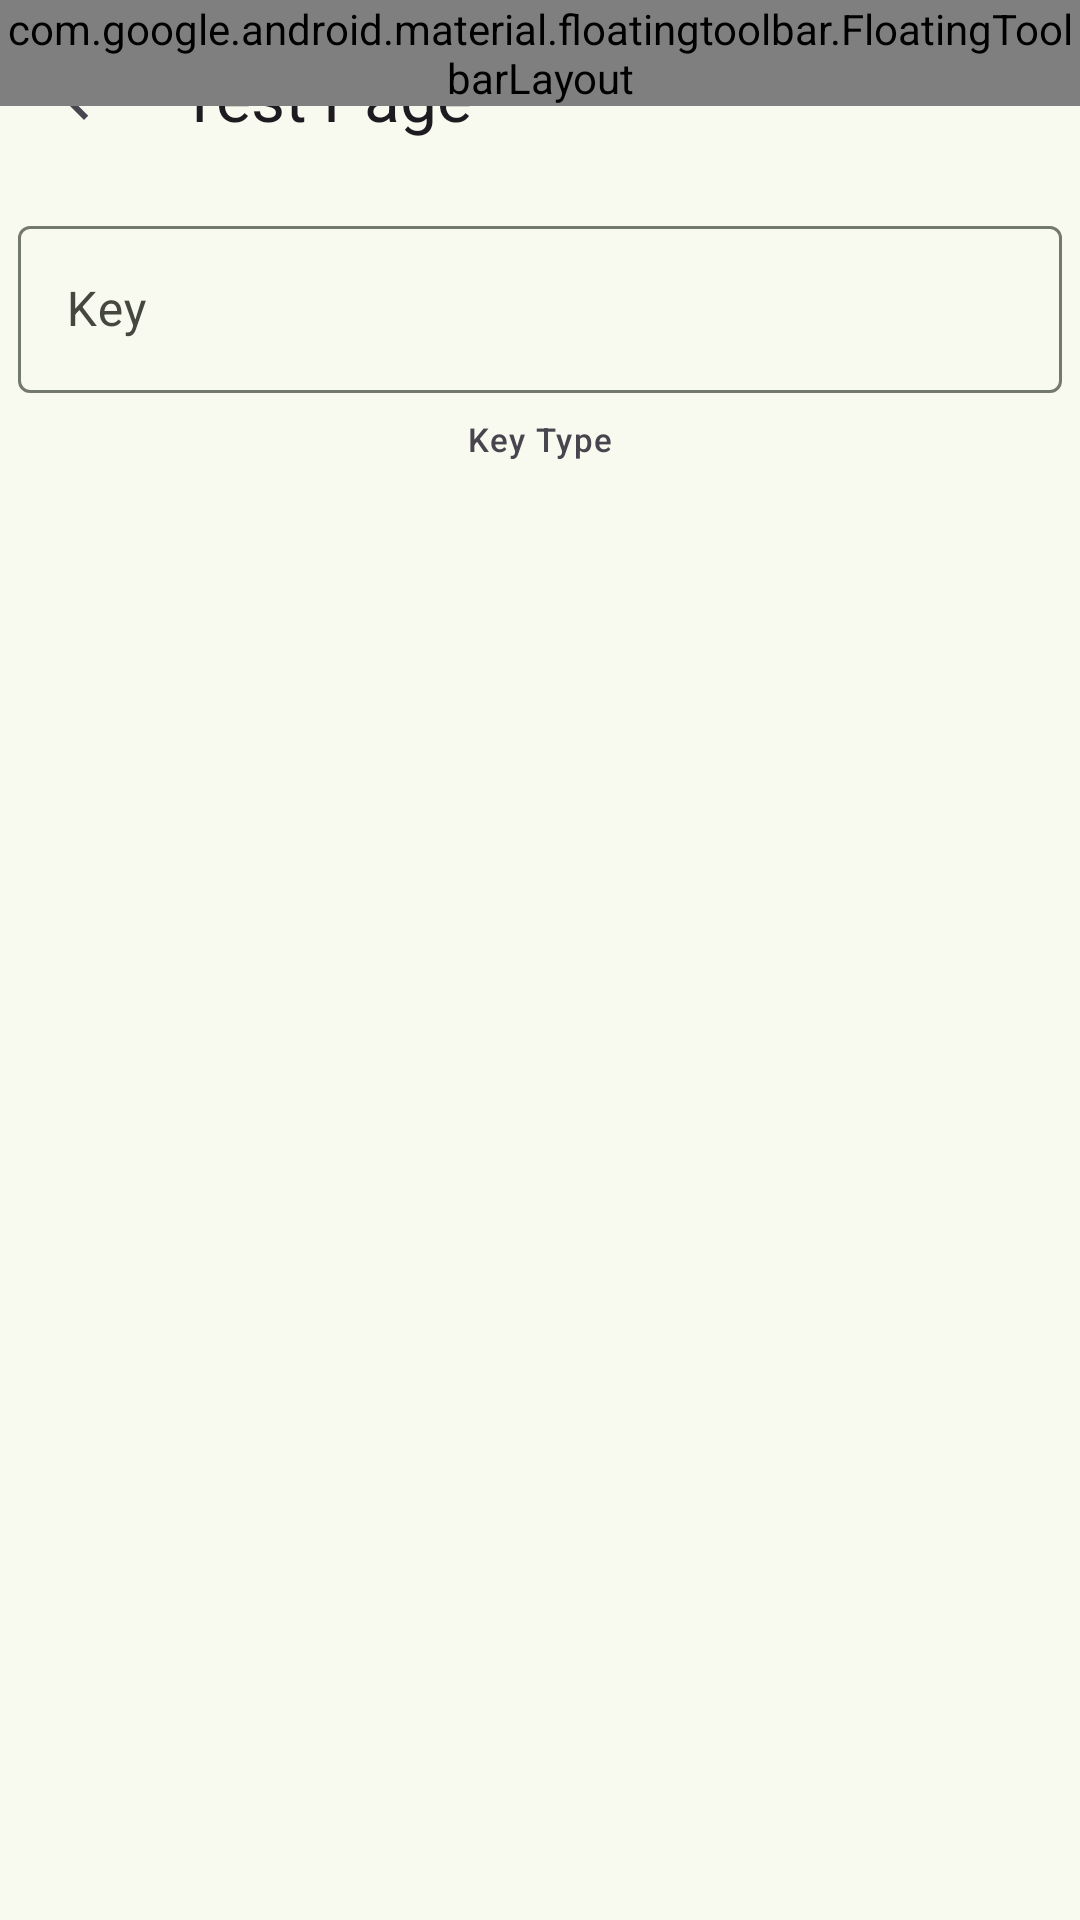

Here is an Android app screen rendered from its layout file. Give the layout XML and the strings, colors and styles it references.
<!-- AndroidManifest.xml: application theme AppTheme -->
<!-- res/layout/activity_world_test.xml -->
<?xml version="1.0" encoding="utf-8"?>
<androidx.coordinatorlayout.widget.CoordinatorLayout xmlns:android="http://schemas.android.com/apk/res/android"
    xmlns:app="http://schemas.android.com/apk/res-auto"
    android:layout_width="match_parent"
    android:layout_height="match_parent">

    <com.google.android.material.appbar.AppBarLayout
        android:id="@+id/toolbar_layout"
        android:fitsSystemWindows="true"
        android:layout_width="match_parent"
        android:layout_height="wrap_content"
        app:liftOnScroll="true">

        <com.google.android.material.appbar.MaterialToolbar
            android:id="@+id/toolbar"
            android:layout_width="match_parent"
            android:layout_height="wrap_content"
            app:title="@string/title_test_page"
            app:navigationIcon="@drawable/ic_arrow_back" />
    </com.google.android.material.appbar.AppBarLayout>

    <androidx.core.widget.NestedScrollView
        android:layout_width="match_parent"
        android:layout_height="match_parent"
        android:padding="@dimen/small_content_padding"
        app:layout_behavior="com.google.android.material.appbar.AppBarLayout$ScrollingViewBehavior">

        <LinearLayout
            android:layout_width="match_parent"
            android:layout_height="match_parent"
            android:orientation="vertical">

            <com.google.android.material.textfield.TextInputLayout
                style="?attr/textInputOutlinedStyle"
                android:id="@+id/key"
                android:layout_width="match_parent"
                android:layout_height="wrap_content"
                app:endIconDrawable="@drawable/ic_action_search"
                app:endIconMode="custom"
                android:hint="@string/world_test_key">

                <com.google.android.material.textfield.TextInputEditText
                    android:layout_width="match_parent"
                    android:layout_height="wrap_content" />
            </com.google.android.material.textfield.TextInputLayout>

            <com.google.android.material.textview.MaterialTextView
                android:layout_width="match_parent"
                android:layout_height="wrap_content"
                android:layout_marginTop="@dimen/medium_content_padding"
                android:text="@string/world_test_key_type"
                android:textAlignment="center"
                android:textAppearance="@style/TextAppearance.Material3.LabelSmall" />

            <com.google.android.material.button.MaterialButtonToggleGroup
                android:layout_width="match_parent"
                android:layout_height="wrap_content"
                app:singleSelection="true"
                app:selectionRequired="true"
                android:id="@+id/type">

                <Button
                    style="?attr/materialButtonOutlinedStyle"
                    android:id="@+id/plain_text"
                    android:layout_weight="1"
                    android:layout_width="0dp"
                    android:layout_height="wrap_content"
                    android:text="@string/world_test_key_type_plain" />

                <Button
                    style="?attr/materialButtonOutlinedStyle"
                    android:id="@+id/hex_text"
                    android:layout_weight="1"
                    android:layout_width="0dp"
                    android:layout_height="wrap_content"
                    android:text="@string/world_test_key_type_hex" />
            </com.google.android.material.button.MaterialButtonToggleGroup>
        </LinearLayout>
    </androidx.core.widget.NestedScrollView>

    <com.google.android.material.floatingtoolbar.FloatingToolbarLayout
        android:id="@+id/bottom_bar"
        android:layout_width="wrap_content"
        android:layout_height="wrap_content"
        app:layout_dodgeInsetEdges="bottom"
        style="@style/Widget.Material3.FloatingToolbar">

        <com.google.android.material.button.MaterialButtonGroup
            android:layout_width="match_parent"
            android:layout_height="wrap_content"
            android:paddingHorizontal="@dimen/small_content_padding"
            android:layout_gravity="center">

            <com.google.android.material.button.MaterialButton
                android:id="@+id/fix"
                android:layout_width="wrap_content"
                android:layout_height="wrap_content"
                android:text="@string/world_test_fix"
                style="@style/Widget.Material3.Button.OutlinedButton" />

            <com.google.android.material.button.MaterialButton
                android:id="@+id/query"
                android:layout_width="wrap_content"
                android:layout_height="wrap_content"
                android:text="@string/world_test_query"
                style="@style/Widget.Material3.Button.OutlinedButton" />

            <com.google.android.material.button.MaterialButton
                android:id="@+id/export"
                android:layout_width="wrap_content"
                android:layout_height="wrap_content"
                android:text="@string/world_test_export"
                style="@style/Widget.Material3.Button.OutlinedButton" />
        </com.google.android.material.button.MaterialButtonGroup>
    </com.google.android.material.floatingtoolbar.FloatingToolbarLayout>
</androidx.coordinatorlayout.widget.CoordinatorLayout>
<!-- resources referenced by this layout -->
<resources>
  <dimen name="medium_content_padding">8dp</dimen>
  <dimen name="small_content_padding">6dp</dimen>
  <!-- drawable ic_arrow_back (drawable) -->
  <vector xmlns:android="http://schemas.android.com/apk/res/android"
      android:autoMirrored="true"
      android:width="24dp"
      android:height="24dp"
      android:tint="?attr/colorControlNormal"
      android:viewportWidth="24"
      android:viewportHeight="24">
  
      <path
          android:fillColor="@android:color/white"
          android:pathData="M20,11H7.83l5.59,-5.59L12,4l-8,8 8,8 1.41,-1.41L7.83,13H20v-2z" />
  </vector>
  <string name="title_test_page">Test Page</string>
  <string name="world_test_export">Export</string>
  <string name="world_test_fix">Fix</string>
  <string name="world_test_key">Key</string>
  <string name="world_test_key_type">Key Type</string>
  <string name="world_test_key_type_hex">Hex Text</string>
  <string name="world_test_key_type_plain">Plain Text</string>
  <string name="world_test_query">Query</string>
  <color name="md_theme_primary">#49672E</color>
  <color name="md_theme_onPrimary">#FFFFFF</color>
  <color name="md_theme_primaryContainer">#C9EEA7</color>
  <color name="md_theme_onPrimaryContainer">#0D2000</color>
  <color name="md_theme_secondary">#57624A</color>
  <color name="md_theme_onSecondary">#FFFFFF</color>
  <color name="md_theme_secondaryContainer">#DAE7C9</color>
  <color name="md_theme_onSecondaryContainer">#151E0C</color>
  <color name="md_theme_tertiary">#386664</color>
  <color name="md_theme_onTertiary">#FFFFFF</color>
  <color name="md_theme_tertiaryContainer">#BBECE9</color>
  <color name="md_theme_onTertiaryContainer">#00201F</color>
  <color name="md_theme_error">#BA1A1A</color>
  <color name="md_theme_onError">#FFFFFF</color>
  <color name="md_theme_errorContainer">#FFDAD6</color>
  <color name="md_theme_onErrorContainer">#410002</color>
  <color name="md_theme_background">#F9FAEF</color>
  <color name="md_theme_onBackground">#1A1D16</color>
  <color name="md_theme_surface">#F9FAEF</color>
  <color name="md_theme_onSurface">#1A1D16</color>
  <color name="md_theme_surfaceVariant">#E0E4D6</color>
  <color name="md_theme_onSurfaceVariant">#44483E</color>
  <color name="md_theme_outline">#74796D</color>
  <color name="md_theme_outlineVariant">#C4C8BA</color>
  <color name="md_theme_inverseSurface">#2E312A</color>
  <color name="md_theme_inverseOnSurface">#F0F2E7</color>
  <color name="md_theme_inversePrimary">#AED18D</color>
  <color name="md_theme_primaryFixed">#C9EEA7</color>
  <color name="md_theme_onPrimaryFixed">#0D2000</color>
  <color name="md_theme_primaryFixedDim">#AED18D</color>
  <color name="md_theme_onPrimaryFixedVariant">#324E19</color>
  <color name="md_theme_secondaryFixed">#DAE7C9</color>
  <color name="md_theme_onSecondaryFixed">#151E0C</color>
  <color name="md_theme_secondaryFixedDim">#BECBAE</color>
  <color name="md_theme_onSecondaryFixedVariant">#3F4A34</color>
  <color name="md_theme_tertiaryFixed">#BBECE9</color>
  <color name="md_theme_onTertiaryFixed">#00201F</color>
  <color name="md_theme_tertiaryFixedDim">#A0CFCD</color>
  <color name="md_theme_onTertiaryFixedVariant">#1E4E4D</color>
  <color name="md_theme_surfaceDim">#D9DBD0</color>
  <color name="md_theme_surfaceBright">#F9FAEF</color>
  <color name="md_theme_surfaceContainerLowest">#FFFFFF</color>
  <color name="md_theme_surfaceContainerLow">#F3F5EA</color>
  <color name="md_theme_surfaceContainer">#EDEFE4</color>
  <color name="md_theme_surfaceContainerHigh">#E7E9DE</color>
  <color name="md_theme_surfaceContainerHighest">#E2E3D9</color>
</resources>
